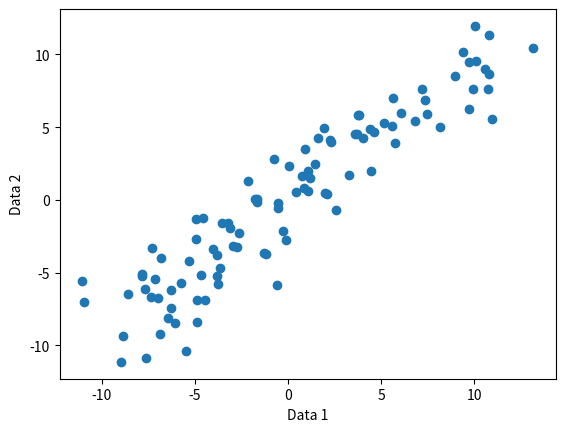
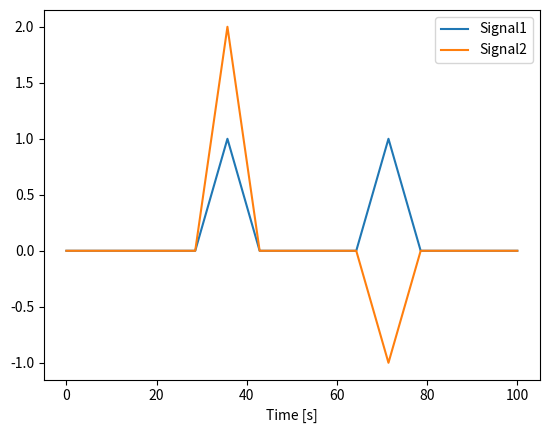
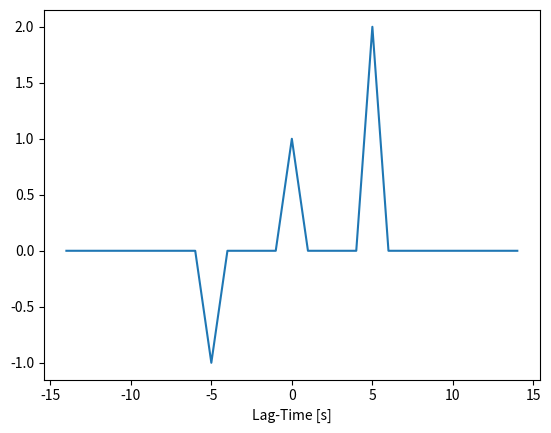

The script that saved these images, in order: (Note: this script raises an exception after producing the figures.)
import numpy as num
import matplotlib.pyplot as plt
from scipy import signal
import time

# Creating data
num.random.seed(0)
datlen = 100
data1 = num.linspace(-10, 10, datlen) + num.random.normal(0, 2, datlen)
data2 = num.linspace(-10, 10, datlen) + num.random.normal(0, 1, datlen)

plt.figure()
plt.scatter(data1, data2)
plt.xlabel('Data 1')
plt.ylabel('Data 2')
plt.show()

covariance = num.cov(data1, data2)
print('Covariance-matrix:\n', covariance)

from scipy.stats import pearsonr, spearmanr

# Pearson's correlation coefficient = covariance(X, Y) / (stdv(X) * stdv(Y))
# Gaussian or Gaussian-like distribution
corr, _ = pearsonr(data1, data2)
print('Pearsons correlation coefficient : %.3f' % corr)

# Spearman's correlation coefficient = covariance(rank(X), rank(Y)) / (stdv(rank(X)) * stdv(rank(Y)))
# non-Gaussian distribution
corr, _ = spearmanr(data1, data2)
print('Spearmans correlation coefficient: %.3f' % corr)

# Creating data
xdata = num.linspace(0, 100, 15)
ydata1 = num.zeros(len(xdata))
ydata2 = num.zeros(len(xdata))
ydata1[5] = 1
ydata1[10] = 1

ydata2[5] = 2
ydata2[10] = -1

plt.figure()
plt.plot(xdata, ydata1, label='Signal1')
plt.plot(xdata, ydata2, label='Signal2')
plt.xlabel('Time [s]')
plt.legend()
plt.show()

corr = signal.correlate(ydata1, ydata2)
lags = signal.correlation_lags(len(ydata1), len(ydata2))

plt.figure()
plt.plot(lags, corr)
plt.xlabel('Lag-Time [s]')
plt.show()

import matplotlib.pyplot as plt
from IPython.display import display, clear_output

def signal_correlation_animation(sig1, sig2, pausetime=0.):
    ## might be a small WARNING bug
    
    if len(sig2) > len(sig1):
        sig2_alt = sig2
        sig1_alt = sig1
    
        sig2 = sig1_alt
        sig1 = sig2_alt
        
    x1 = num.arange(len(sig1))
    x2 = num.arange(len(sig2))
    
    fig, axs = plt.subplots(2,1, figsize=(16,9))
    ax1 = axs[0]
    ax2 = axs[1]
     
    corr = signal.correlate(sig1, sig2)
    lags = signal.correlation_lags(len(sig1), len(sig2))
     
    crosscorr = [0]
    for ii in range(len(sig1) + len(sig2)):
        if ii == 0:
            continue
        
        if ii <= len(sig1):
            idxx = (ii - len(sig2))
            if idxx < 0:
                idxx = 0
            x = sig1[idxx: ii]
        else:
            xx = ii - len(sig1)
            x = sig1[xx + abs(len(sig1) - len(sig2)): ]
        
        if ii <= len(sig2):
            idxy = -ii + len(sig1)
            if idxy >= 0:
                idxy = None
            y = sig2[-ii: idxy]
        else:
            yy = ii - len(sig2)
            idxyy = len(sig1) -yy
            if idxyy > len(sig2):
                idxyy = None
            y = sig2[:idxyy]
        
        crosscorr.append(num.sum(x * y))
        
        ax1.cla()
        ax1.plot(lags, corr, color='orange', alpha=0.5, zorder=-2)
        ax1.scatter(num.arange(len(crosscorr)) - len(sig2), crosscorr, c='blue')
        ax1.set_xlabel('Lag-Time [s]')
        
        ax2.cla()
        ax2.plot(x1 + len(sig2) - ii, sig1)
        ax2.plot(x2, sig2)
        ax2.set_xlim(-len(sig1), len(sig1) + len(sig2))
        ax2.set_xlabel('Time [s]')

        display(fig)
        
        if pausetime >= 0.01:
            plt.pause(pausetime)
        
        if ii + 1 == len(sig1) + len(sig2):
            clear_output(wait=False)
        else:
            clear_output(wait=True)
    
    return

signal_correlation_animation(ydata1, ydata2, pausetime=0.1)

df = 10
xdata = num.arange(num.pi * df) / df
ysin = num.sin(2*num.pi*xdata * 1/ num.pi)
ycos = num.cos(2*num.pi*xdata * 1/ num.pi)

plt.figure()
plt.plot(xdata, ysin, label='sin')
plt.plot(xdata, ycos, label='cos')
plt.legend()
plt.grid()

corr = signal.correlate(ysin, ycos)
lags = signal.correlation_lags(len(ysin), len(ycos))

plt.figure()
plt.plot(lags / df, corr)
plt.grid()
plt.show()

# signal_correlation_animation(ysin, ycos, pausetime=0.001)

# With noise

xdata = num.linspace(0, 100, 100)
ysin = num.sin(2*num.pi*xdata)
#ycos = num.cos(2*num.pi*xdata)

xdata2 = num.linspace(0, 1000, 1000)
ydata = num.zeros(len(xdata2))
ydata[200:200 + len(ysin)] = ysin
ydata[700:700 + len(ysin)] = -ysin
ydata += num.random.normal(0, 0.99, len(xdata2))

plt.figure()
plt.plot(xdata2, ydata, label='Signal')
plt.plot(xdata, ysin, label='sin')
plt.legend()
plt.grid()
plt.show()

corr = signal.correlate(ysin, ydata)
lags = signal.correlation_lags(len(ysin), len(ydata))

plt.figure()
plt.plot(lags, corr)
plt.grid()
plt.show()

# signal_correlation_animation(ysin, ydata, pausetime=0.001)

# Creating data
xdata = num.linspace(0, 100, 30)
ydata = num.zeros(len(xdata))
ydata[10] = 1
ydata[20] = -1
# ydata[15] = 1
# ydata[5] = 1

plt.figure()
plt.plot(xdata, ydata)
plt.xlabel('Time [s]')


# Autocorrelation

corr = signal.correlate(ydata, ydata)
lags = signal.correlation_lags(len(ydata), len(ydata))

plt.figure()
plt.plot(lags, corr)
plt.xlabel('Lag-Time [s]')
plt.show()

# signal_correlation_animation(ydata, ydata, pausetime=0.2)